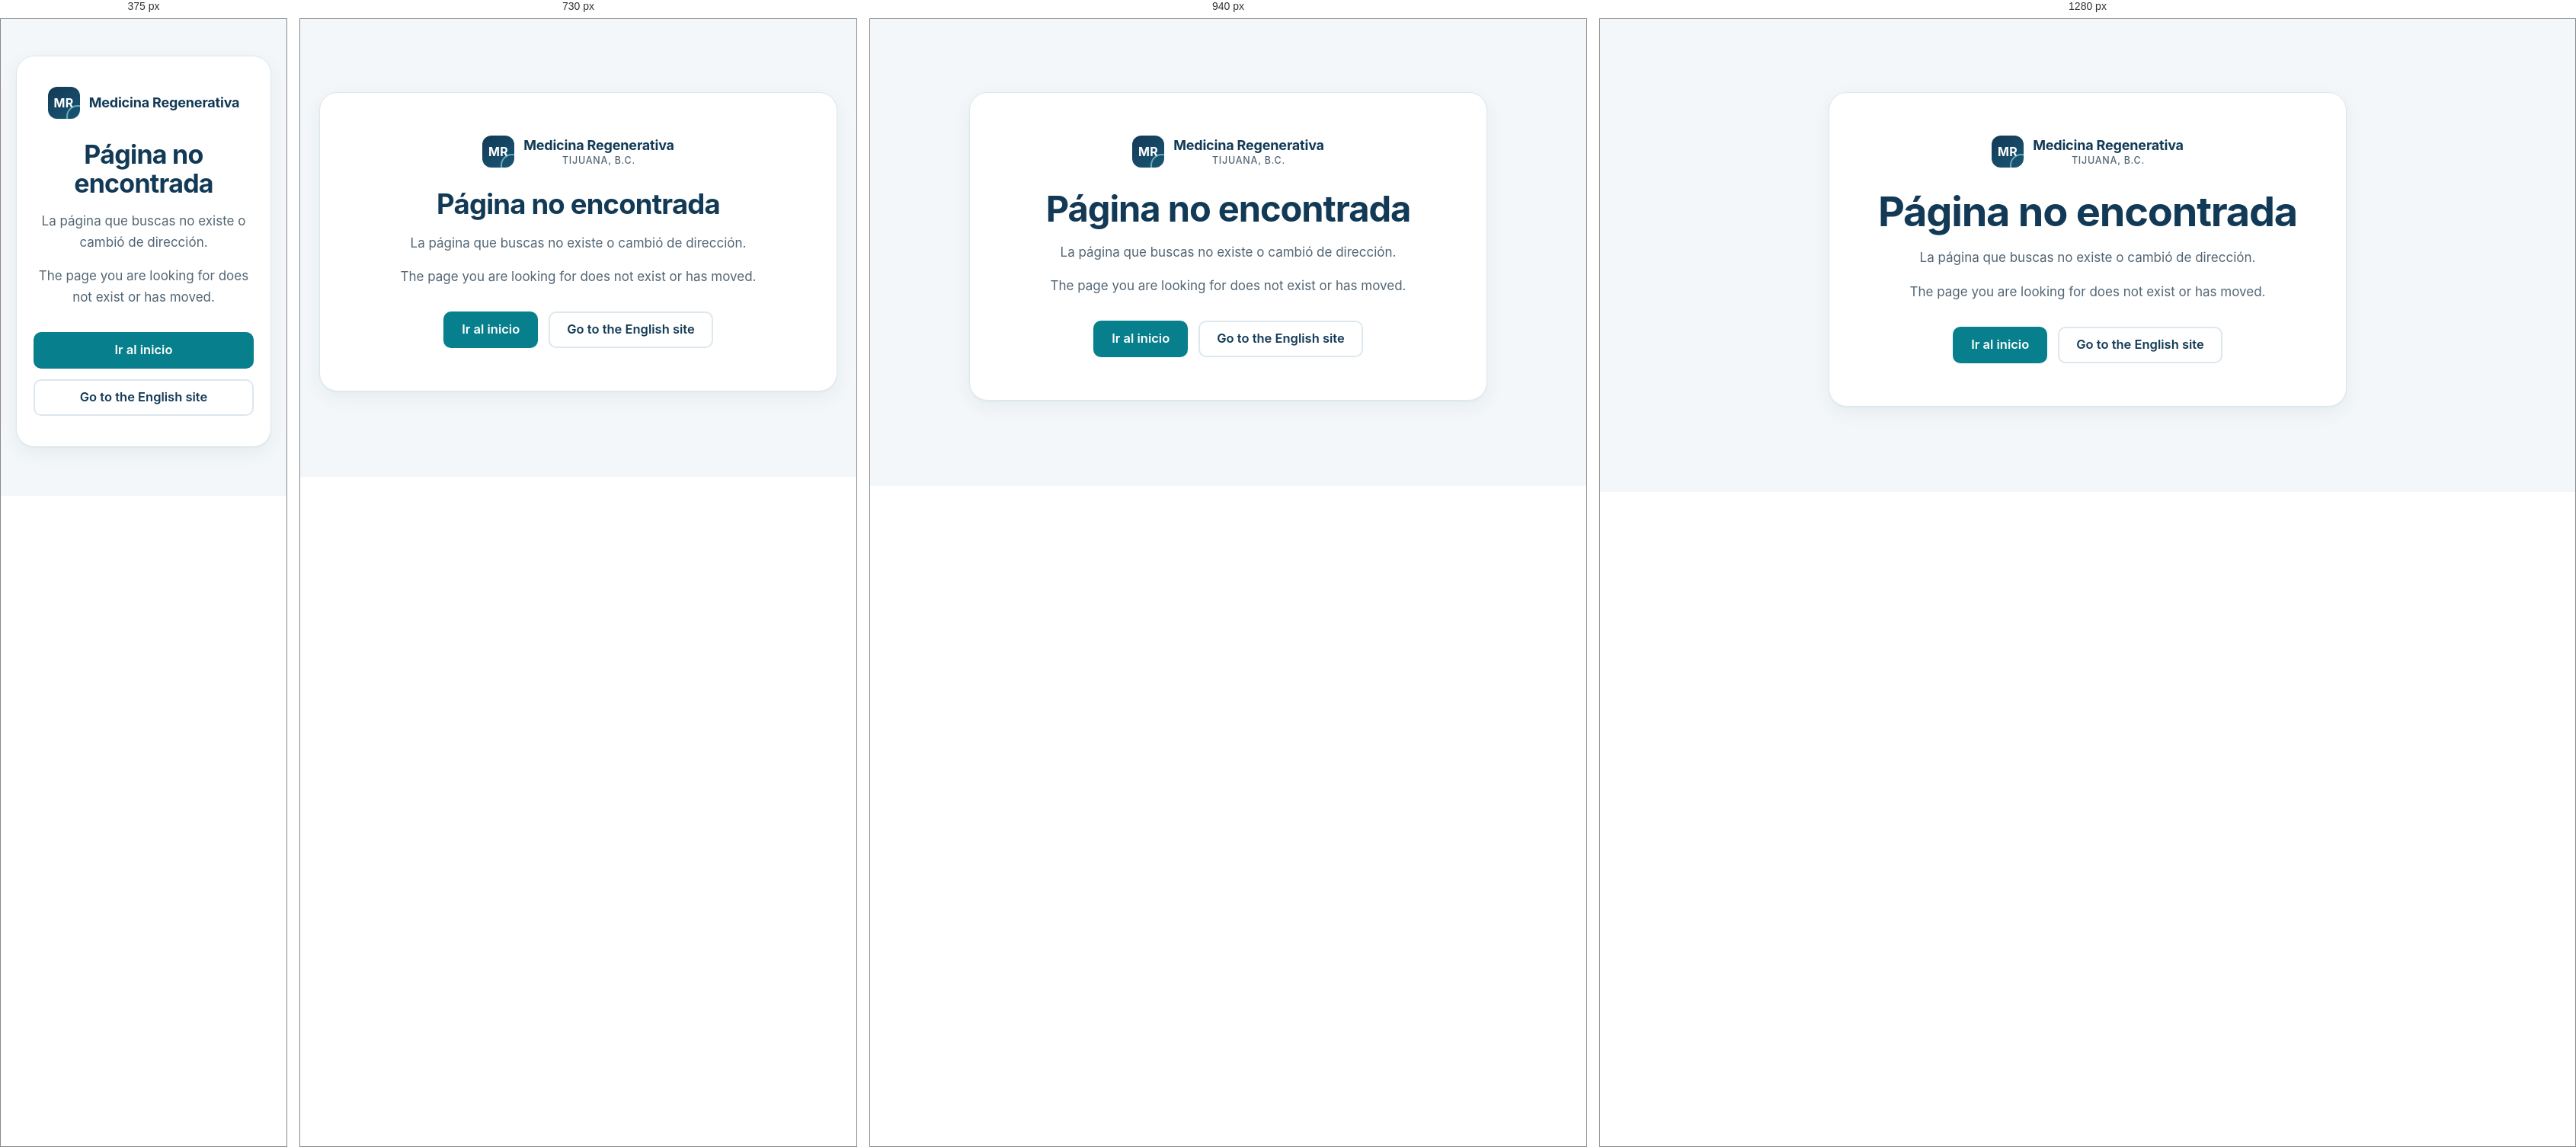
Rendered at 375 px, 730 px, 940 px and 1280 px, left to right.

<!-- file: 404.html -->
<!doctype html>
<html lang="es">
<head>
<meta charset="utf-8">
<meta name="viewport" content="width=device-width, initial-scale=1">
<title>Página no encontrada — Medicina Regenerativa</title>
<meta name="robots" content="noindex, nofollow">
<link rel="icon" href="/assets/favicon.svg" type="image/svg+xml">
<link rel="stylesheet" href="https://fonts.googleapis.com/css2?family=Inter:wght@400;500;600;700&display=swap">
<link rel="stylesheet" href="/assets/site.css?v=64c9eff584">
</head>
<body>
<main class="thanks">
  <div class="container">
    <div class="thanks__card">
      <div style="display:flex;justify-content:center;margin-bottom:28px"><a class="brand" href="/">
      <span class="brand__mark" aria-hidden="true">MR</span>
      <span class="brand__name">Medicina Regenerativa<small>Tijuana, B.C.</small></span>
    </a></div>
      <h1>Página no encontrada</h1>
      <p>La página que buscas no existe o cambió de dirección.</p>
      <p lang="en">The page you are looking for does not exist or has moved.</p>
      <div class="btn-row">
        <a class="btn btn--primary" href="/">Ir al inicio</a>
        <a class="btn btn--secondary" href="/en" lang="en" hreflang="en">Go to the English site</a>
      </div>
    </div>
  </div>
</main>
</body>
</html>


/* @media block from assets/site.css */
@media (max-width: 1240px) {
  :root { --header-h: 72px; }
  .nav, .header-actions { display: none; }
  .menu-toggle { display: inline-flex; }
  .mobile-menu {
    position: fixed; inset: var(--header-h) 0 0 0; z-index: 49;
    background: #fff; overflow-y: auto; padding: 16px 20px 32px;
    border-top: 1px solid var(--border);
  }
  .mobile-menu:not([hidden]) { display: block; }
  .mobile-menu[hidden] { display: none; }
  .mobile-menu__list a {
    display: block; padding: 14px 4px; border-bottom: 1px solid var(--border);
    font-size: 19px; font-weight: 500; color: var(--blue); text-decoration: none;
  }
  .mobile-menu__list a[aria-current="page"] { color: var(--teal-ink); font-weight: 700; }
  .mobile-menu__actions { display: grid; gap: 12px; margin-top: 24px; }
  .mobile-menu .lang { margin-top: 20px; font-size: 16px; }
  .mobile-menu .lang a, .mobile-menu .lang span[aria-current] { padding: 10px 12px; }
  body.menu-open { overflow: hidden; }
}

/* @media block from assets/site.css */
@media (max-width: 1060px) {
  .grid--3 { grid-template-columns: repeat(2, 1fr); }
  .grid--4 { grid-template-columns: repeat(2, 1fr); }
  .hero__grid { gap: 40px; }
  .hero-chip--a { left: 12px; }
  .hero-chip--b { right: 12px; }
  .footer__grid { grid-template-columns: 1fr 1fr; }
  .footer__brand { grid-column: 1 / -1; }
  .contact-grid { grid-template-columns: 1fr; }
  .logistics { grid-template-columns: auto 1fr; }
  .logistics .btn { grid-column: 1 / -1; justify-self: start; }
}

/* @media block from assets/site.css */
@media (max-width: 820px) {
  .section { padding: 48px 0; }
  .section--tight { padding: 40px 0; }
  .section-head { margin-bottom: 32px; }
  .hero { padding: 40px 0 56px; }
  .hero__grid, .split, .location, .ficha-assess { grid-template-columns: 1fr; gap: 36px; }
  .split--reverse > :first-child { order: 0; }
  .hero-visual { justify-self: center; max-width: 440px; aspect-ratio: 5 / 4.4; }
  .band { flex-direction: column; align-items: flex-start; padding: 32px 26px; gap: 20px; }
  .cta__in { padding: 64px 0; }
  .banner__in { padding: 56px 0 60px; }
  .banner p { font-size: 17.5px; }
  .qnote { min-height: 0; padding: 28px 20px; }
}

/* @media block from assets/site.css */
@media (max-width: 640px) {
  .container { padding: 0 20px; }
  body { font-size: 17px; }
  .grid--3, .grid--2, .grid--4, .form-grid { grid-template-columns: 1fr; }
  .footer__grid { grid-template-columns: 1fr; gap: 40px; padding-top: 56px; }
  .btn-row { flex-direction: column; align-items: stretch; }
  .btn-row .btn { width: 100%; }
  .hero-chip { padding: 10px 14px; font-size: 14px; }
  .hero-chip__icon { width: 34px; height: 34px; }
  .hero-chip--b { display: none; }
  .form-card { padding: 26px 20px; }
  .card { padding: 24px; }
  .tcard { padding: 0; }
  .row-card { grid-template-columns: 1fr; gap: 16px; }
  .logistics { grid-template-columns: 1fr; padding: 28px 24px; }
  .thanks { padding: 48px 0 64px; }
  .thanks__card { padding: 40px 22px; }
  .faq__btn { font-size: 17px; padding: 18px 18px; }
  .faq__panel { padding: 0 18px 18px; }
  .brand__name small { display: none; }
}